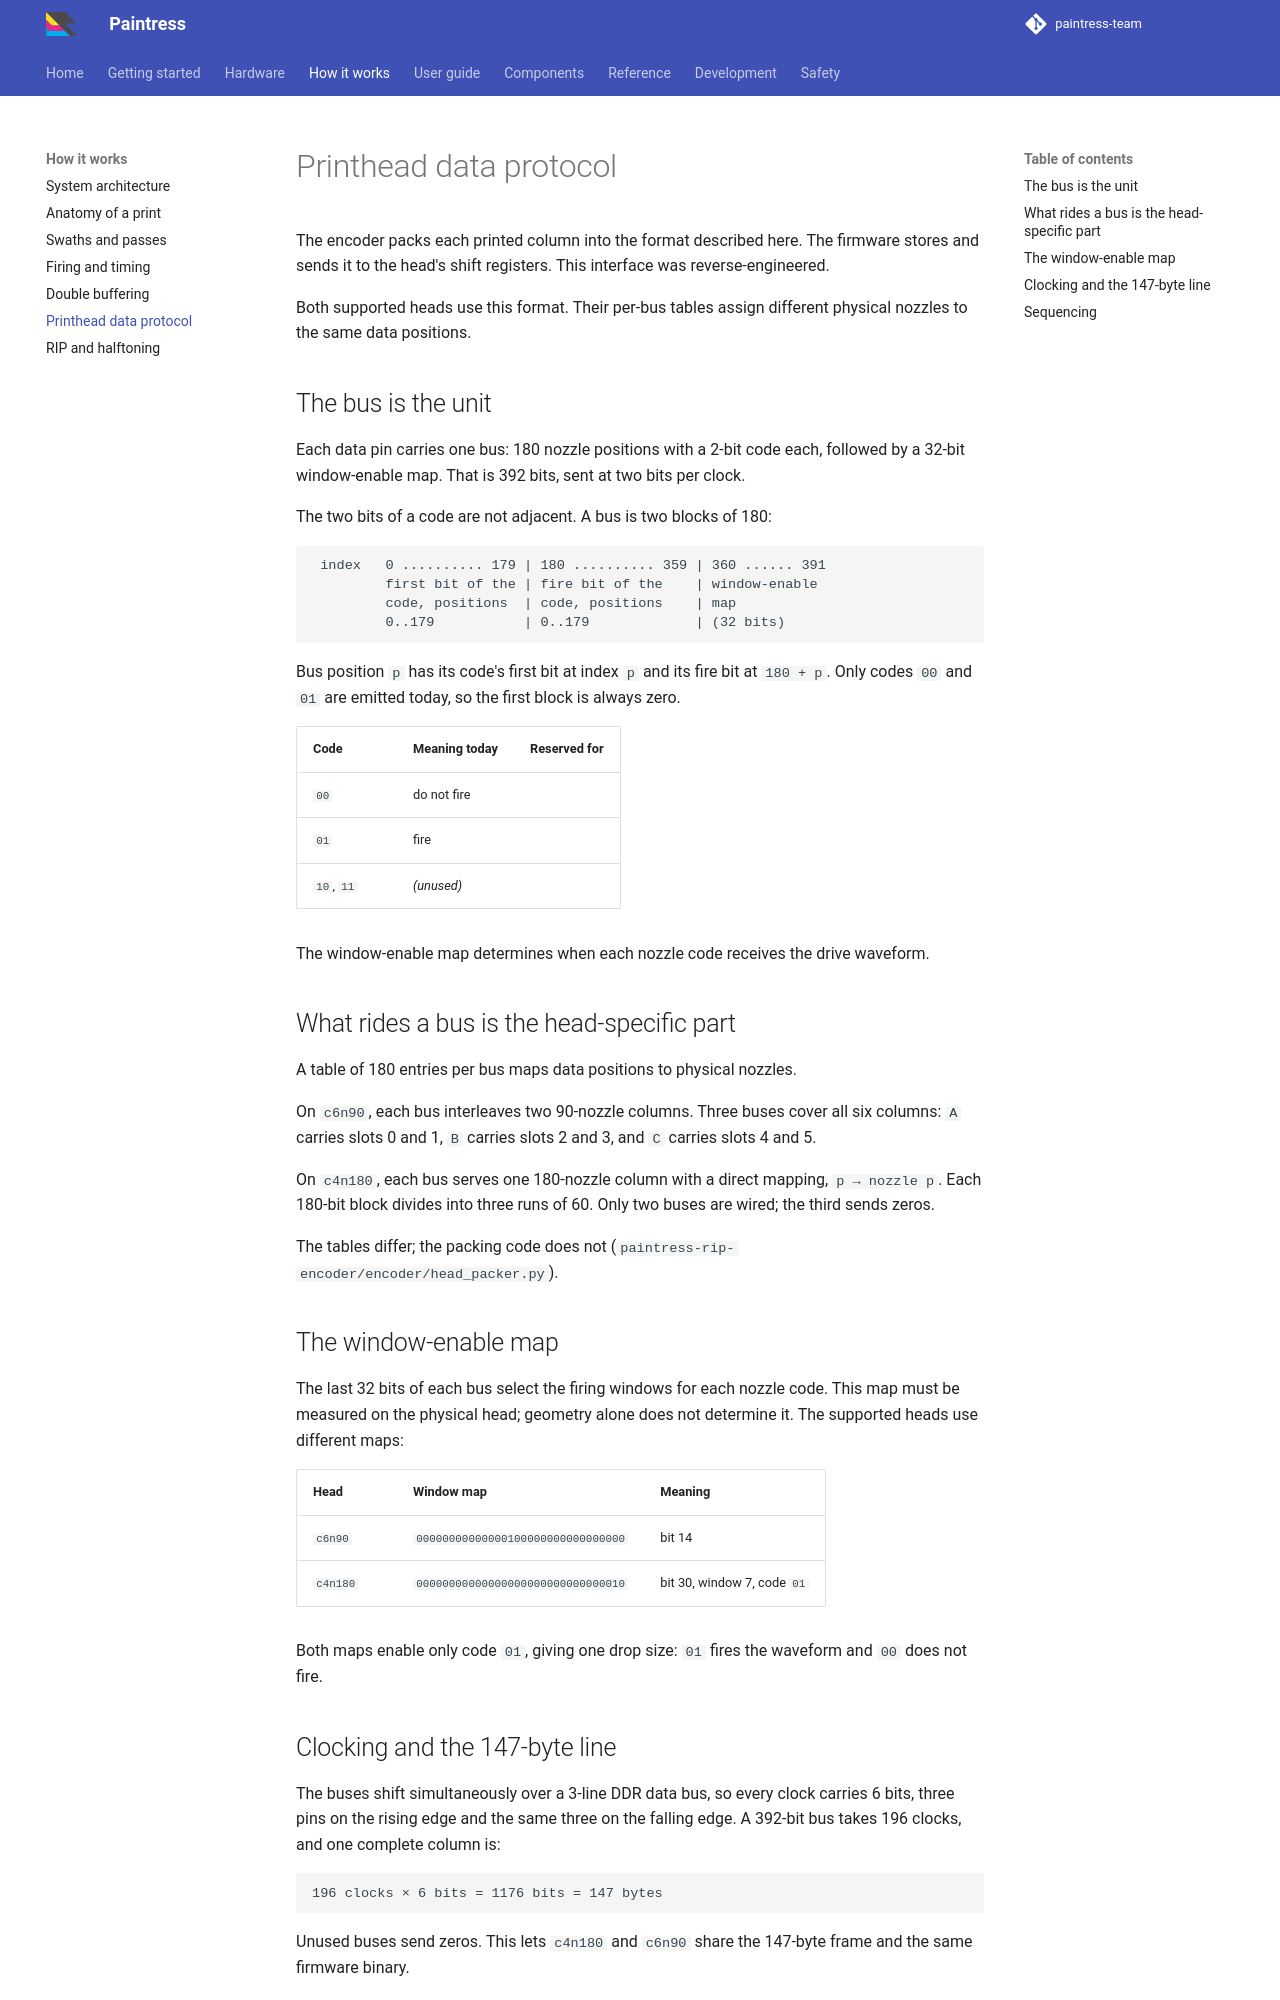

repository: paintress-team/paintress.dev · page: concepts/printhead-protocol/index.html · generator: mkdocs

# Printhead data protocol

The encoder packs each printed column into the format described here. The
firmware stores and sends it to the head's shift registers. This interface was
reverse-engineered.

Both supported heads use this format. Their per-bus tables assign different
physical nozzles to the same data positions.

## The bus is the unit

Each data pin carries one bus: 180 nozzle positions with a 2-bit code each,
followed by a 32-bit window-enable map. That is 392 bits, sent at two bits per
clock.

The two bits of a code are not adjacent. A bus is two blocks of 180:

```
 index   0 .......... 179 | 180 .......... 359 | 360 ...... 391
         first bit of the | fire bit of the    | window-enable
         code, positions  | code, positions    | map
         0..179           | 0..179             | (32 bits)
```

Bus position `p` has its code's first bit at index `p` and its fire bit at
`180 + p`. Only codes `00` and `01` are emitted today, so the first block is
always zero.

| Code | Meaning today | Reserved for |
|---|---|---|
| `00` | do not fire | |
| `01` | fire | |
| `10`, `11` | *(unused)* | |

The window-enable map determines when each nozzle code receives the drive
waveform.

## What rides a bus is the head-specific part

A table of 180 entries per bus maps data positions to physical nozzles.

On `c6n90`, each bus interleaves two 90-nozzle columns. Three buses cover all
six columns: `A` carries slots 0 and 1, `B` carries slots 2 and 3, and `C`
carries slots 4 and 5.

On `c4n180`, each bus serves one 180-nozzle column with a direct mapping, `p →
nozzle p`. Each 180-bit block divides into three runs of 60. Only two buses
are wired; the third sends zeros.

The tables differ; the packing code does not
(`paintress-rip-encoder/encoder/head_packer.py`).

## The window-enable map

The last 32 bits of each bus select the firing windows for each nozzle code.
This map must be measured on the physical head; geometry alone does not
determine it. The supported heads use different maps:

| Head | Window map | Meaning |
|---|---|---|
| `c6n90` | `00000000000000100000000000000000` | bit 14 |
| `c4n180` | `00000000000000000000000000000010` | bit 30, window 7, code `01` |

Both maps enable only code `01`, giving one drop size: `01` fires the waveform
and `00` does not fire.
